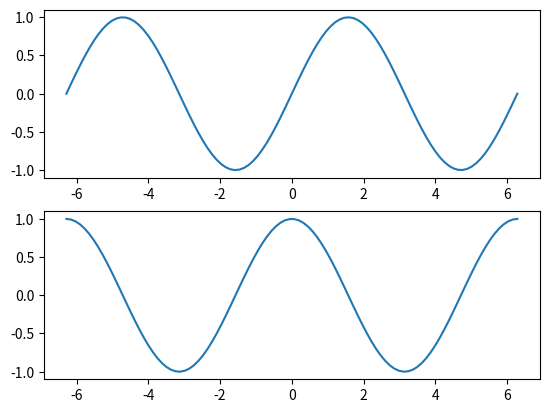

Generate this figure with matplotlib:
import numpy as np
import matplotlib.pyplot as plt

x = np.linspace(-2.*np.pi, 2.*np.pi, 100)
y1 = np.sin(x)
y2 = np.cos(x)

fig, (ax1, ax2) = plt.subplots(nrows=2,
                               ncols=1)
ax1.plot(x, y1)
ax2.plot(x, y2)

plt.show()
